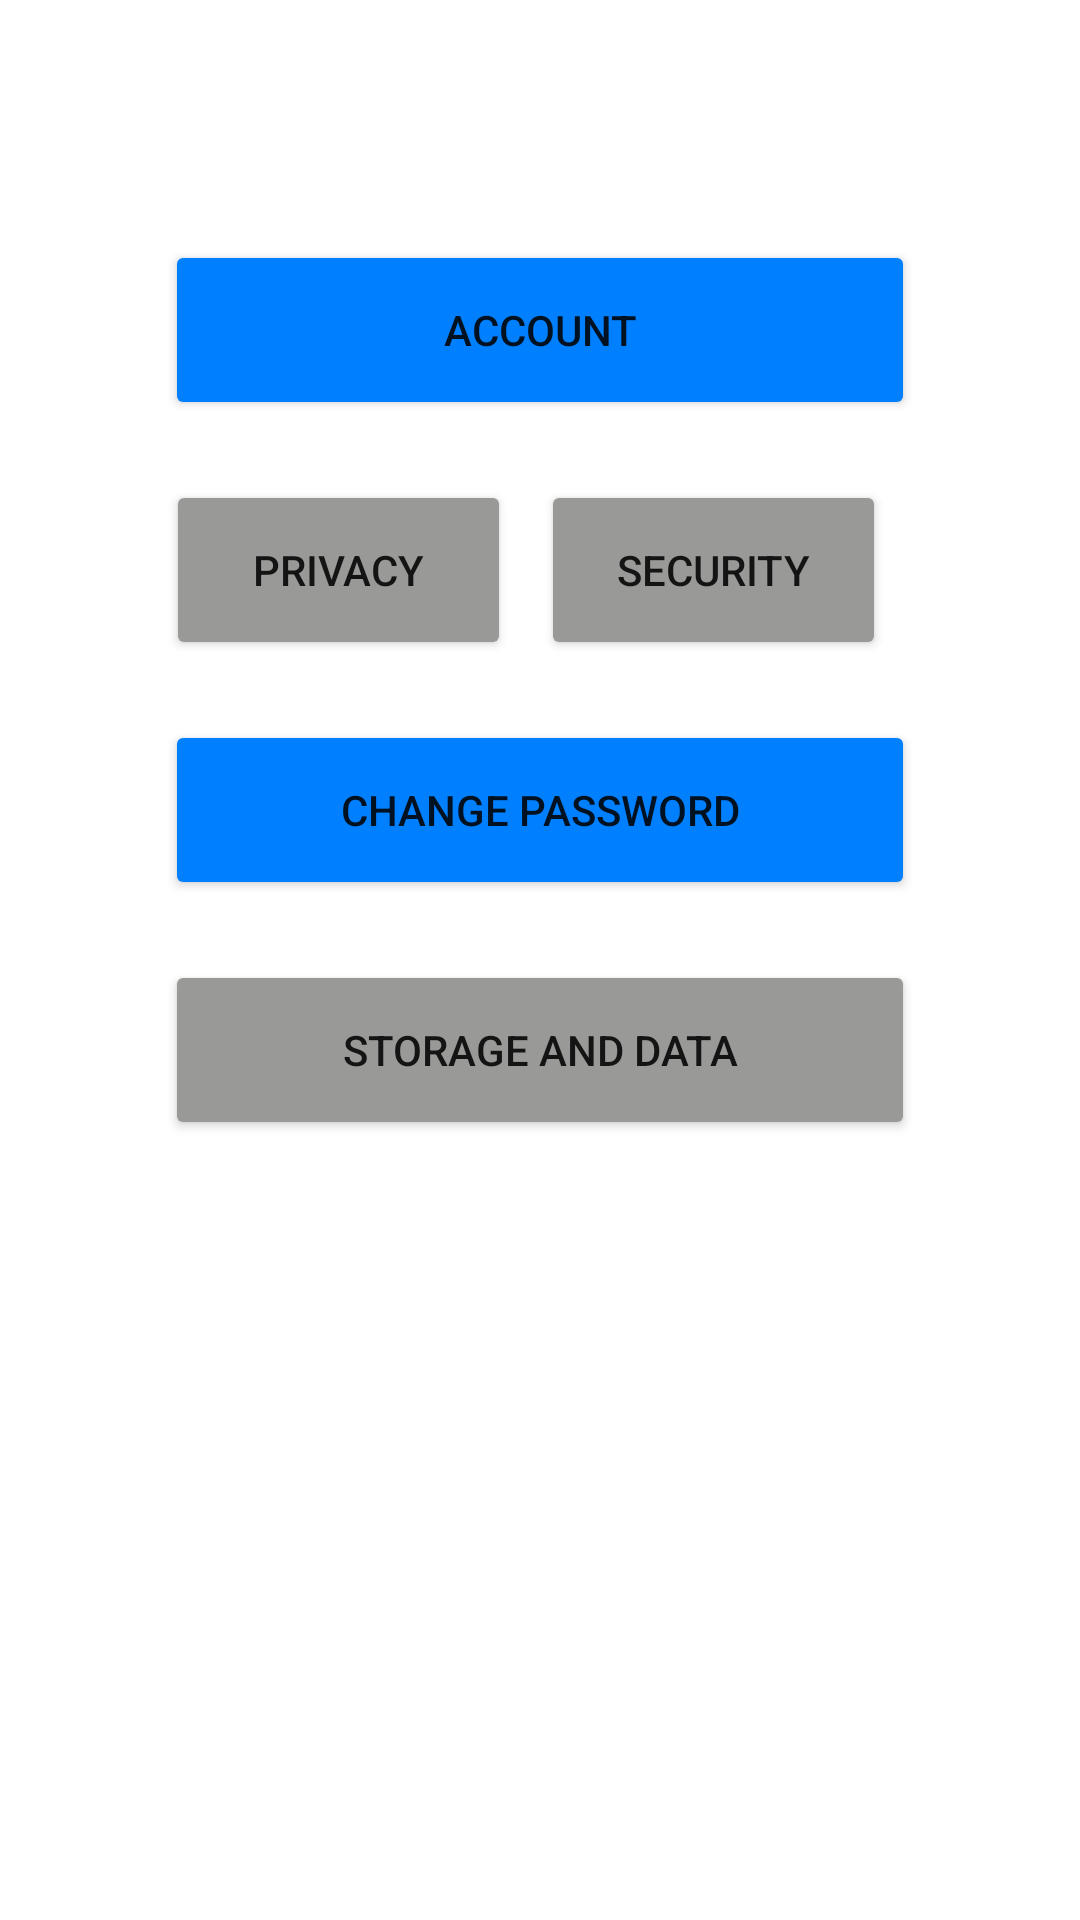

Write the Android layout XML for this screen, with the resource values it uses.
<!-- AndroidManifest.xml: application theme Theme.HealHere -->
<!-- res/layout/fragment_settings.xml -->
<?xml version="1.0" encoding="utf-8"?>
<androidx.constraintlayout.widget.ConstraintLayout xmlns:android="http://schemas.android.com/apk/res/android"
    xmlns:app="http://schemas.android.com/apk/res-auto"
    xmlns:tools="http://schemas.android.com/tools"
    android:layout_width="match_parent"
    android:layout_height="match_parent"
    tools:context=".ui.settings.SettingsFragment">


    <Button
        android:id="@+id/btn_account"
        android:layout_width="250dp"
        android:layout_height="60dp"
        android:layout_marginTop="80dp"
        android:backgroundTint="@color/blue"
        android:text="Account"
        app:layout_constraintEnd_toEndOf="parent"
        app:layout_constraintStart_toStartOf="parent"
        app:layout_constraintTop_toTopOf="parent" />

    <LinearLayout
        android:id="@+id/linearLayout"
        android:layout_width="250dp"
        android:layout_height="60dp"
        android:layout_marginTop="20dp"
        android:orientation="horizontal"
        app:layout_constraintEnd_toEndOf="parent"
        app:layout_constraintHorizontal_bias="0.502"
        app:layout_constraintStart_toStartOf="parent"
        app:layout_constraintTop_toBottomOf="@+id/btn_account">

        <Button
            android:id="@+id/btn_privacy"
            android:layout_width="90dp"
            android:layout_height="60dp"
            android:layout_marginRight="10dp"
            android:layout_weight="1"
            android:backgroundTint="@color/light_grey"
            android:text="Privacy" />

        <Button
            android:id="@+id/btn_security"
            android:layout_width="90dp"
            android:layout_height="60dp"
            android:layout_marginRight="10dp"
            android:layout_weight="1"
            android:backgroundTint="@color/light_grey"
            android:text="Security" />
    </LinearLayout>

    <Button
        android:id="@+id/btn_change_password"
        android:layout_width="250dp"
        android:layout_height="60dp"
        android:layout_marginTop="20dp"
        android:backgroundTint="@color/blue"
        android:text="Change Password"
        app:layout_constraintEnd_toEndOf="parent"
        app:layout_constraintStart_toStartOf="parent"
        app:layout_constraintTop_toBottomOf="@+id/linearLayout" />

    <Button
        android:id="@+id/btn_storage_and_data"
        android:layout_width="250dp"
        android:layout_height="60dp"
        android:layout_marginTop="20dp"
        android:backgroundTint="@color/light_grey"
        android:text="Storage and Data"
        app:layout_constraintEnd_toEndOf="parent"
        app:layout_constraintStart_toStartOf="parent"
        app:layout_constraintTop_toBottomOf="@id/btn_change_password" />
</androidx.constraintlayout.widget.ConstraintLayout>
<!-- resources referenced by this layout -->
<resources>
  <color name="blue">#0080ff</color>
  <color name="light_grey">#999997</color>
  <style name="Theme.HealHere" parent="Theme.MaterialComponents.DayNight.DarkActionBar">
          
          <item name="colorPrimary">@color/purple_500</item>
          <item name="colorPrimaryVariant">@color/purple_700</item>
          <item name="colorOnPrimary">@color/white</item>
          
          <item name="colorSecondary">@color/teal_200</item>
          <item name="colorSecondaryVariant">@color/teal_700</item>
          <item name="colorOnSecondary">@color/black</item>
          
          <item name="android:statusBarColor">?attr/colorPrimaryVariant</item>
          
      </style>
  <color name="purple_500">#FF6200EE</color>
  <color name="purple_700">#FF3700B3</color>
  <color name="white">#FFFFFFFF</color>
  <color name="teal_200">#FF03DAC5</color>
  <color name="teal_700">#FF018786</color>
  <color name="black">#FF000000</color>
</resources>
